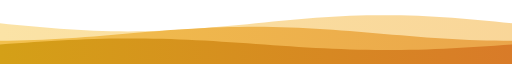
t = 0.00 s
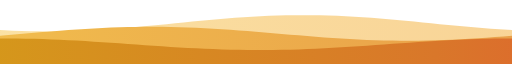
t = 6.00 s
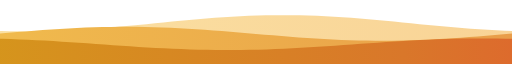
t = 7.50 s
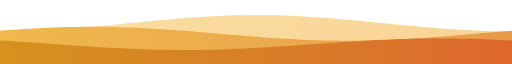
t = 9.50 s

The animated SVG that drew these frames (rendered in a browser with its animation timeline set to each time). Animation: 3 SMIL elements (animateTransform=3); frames cover the first 9.50 s, repeats indefinitely.

<svg xmlns="http://www.w3.org/2000/svg" viewBox="0 0 1200 110" width="1200" height="110" preserveAspectRatio="none">
<defs>
<linearGradient id="g1" x1="0" x2="1"><stop offset="0" stop-color="#FBE3A6"/><stop offset="1" stop-color="#F7C98B"/></linearGradient>
<linearGradient id="g2" x1="0" x2="1"><stop offset="0" stop-color="#F2C14E"/><stop offset=".6" stop-color="#E9A04A"/><stop offset="1" stop-color="#E5734A"/></linearGradient>
<linearGradient id="g3" x1="0" x2="1"><stop offset="0" stop-color="#D4A017"/><stop offset=".55" stop-color="#D9772A"/><stop offset="1" stop-color="#EA4335"/></linearGradient>
</defs>
<path d="M0,110 L0,40.0 L20,41.5 L40,42.9 L60,44.3 L80,45.7 L100,47.0 L120,48.2 L140,49.4 L160,50.4 L180,51.3 L200,52.1 L220,52.8 L240,53.3 L260,53.7 L280,53.9 L300,54.0 L320,53.9 L340,53.7 L360,53.3 L380,52.8 L400,52.1 L420,51.3 L440,50.4 L460,49.4 L480,48.2 L500,47.0 L520,45.7 L540,44.3 L560,42.9 L580,41.5 L600,40.0 L620,38.5 L640,37.1 L660,35.7 L680,34.3 L700,33.0 L720,31.8 L740,30.6 L760,29.6 L780,28.7 L800,27.9 L820,27.2 L840,26.7 L860,26.3 L880,26.1 L900,26.0 L920,26.1 L940,26.3 L960,26.7 L980,27.2 L1000,27.9 L1020,28.7 L1040,29.6 L1060,30.6 L1080,31.8 L1100,33.0 L1120,34.3 L1140,35.7 L1160,37.1 L1180,38.5 L1200,40.0 L1220,41.5 L1240,42.9 L1260,44.3 L1280,45.7 L1300,47.0 L1320,48.2 L1340,49.4 L1360,50.4 L1380,51.3 L1400,52.1 L1420,52.8 L1440,53.3 L1460,53.7 L1480,53.9 L1500,54.0 L1520,53.9 L1540,53.7 L1560,53.3 L1580,52.8 L1600,52.1 L1620,51.3 L1640,50.4 L1660,49.4 L1680,48.2 L1700,47.0 L1720,45.7 L1740,44.3 L1760,42.9 L1780,41.5 L1800,40.0 L1820,38.5 L1840,37.1 L1860,35.7 L1880,34.3 L1900,33.0 L1920,31.8 L1940,30.6 L1960,29.6 L1980,28.7 L2000,27.9 L2020,27.2 L2040,26.7 L2060,26.3 L2080,26.1 L2100,26.0 L2120,26.1 L2140,26.3 L2160,26.7 L2180,27.2 L2200,27.9 L2220,28.7 L2240,29.6 L2260,30.6 L2280,31.8 L2300,33.0 L2320,34.3 L2340,35.7 L2360,37.1 L2380,38.5 L2400,40.0 L2400,110 Z" fill="url(#g1)" opacity="1"><animateTransform attributeName="transform" type="translate" from="0 0" to="-1200 0" dur="38s" repeatCount="indefinite"/></path>
<path d="M0,110 L0,70.0 L20,69.9 L40,69.7 L60,69.3 L80,68.8 L100,68.2 L120,67.5 L140,66.7 L160,65.8 L180,64.8 L200,63.7 L220,62.6 L240,61.4 L260,60.2 L280,58.9 L300,57.6 L320,56.4 L340,55.2 L360,54.0 L380,52.8 L400,51.7 L420,50.7 L440,49.7 L460,48.9 L480,48.1 L500,47.4 L520,46.9 L540,46.5 L560,46.2 L580,46.0 L600,46.0 L620,46.1 L640,46.3 L660,46.7 L680,47.2 L700,47.8 L720,48.5 L740,49.3 L760,50.2 L780,51.2 L800,52.3 L820,53.4 L840,54.6 L860,55.8 L880,57.1 L900,58.4 L920,59.6 L940,60.8 L960,62.0 L980,63.2 L1000,64.3 L1020,65.3 L1040,66.3 L1060,67.1 L1080,67.9 L1100,68.6 L1120,69.1 L1140,69.5 L1160,69.8 L1180,70.0 L1200,70.0 L1220,69.9 L1240,69.7 L1260,69.3 L1280,68.8 L1300,68.2 L1320,67.5 L1340,66.7 L1360,65.8 L1380,64.8 L1400,63.7 L1420,62.6 L1440,61.4 L1460,60.2 L1480,58.9 L1500,57.6 L1520,56.4 L1540,55.2 L1560,54.0 L1580,52.8 L1600,51.7 L1620,50.7 L1640,49.7 L1660,48.9 L1680,48.1 L1700,47.4 L1720,46.9 L1740,46.5 L1760,46.2 L1780,46.0 L1800,46.0 L1820,46.1 L1840,46.3 L1860,46.7 L1880,47.2 L1900,47.8 L1920,48.5 L1940,49.3 L1960,50.2 L1980,51.2 L2000,52.3 L2020,53.4 L2040,54.6 L2060,55.8 L2080,57.1 L2100,58.4 L2120,59.6 L2140,60.8 L2160,62.0 L2180,63.2 L2200,64.3 L2220,65.3 L2240,66.3 L2260,67.1 L2280,67.9 L2300,68.6 L2320,69.1 L2340,69.5 L2360,69.8 L2380,70.0 L2400,70.0 L2400,110 Z" fill="url(#g2)" opacity="1"><animateTransform attributeName="transform" type="translate" from="0 0" to="-1200 0" dur="30s" repeatCount="indefinite"/></path>
<path d="M0,110 L0,76.4 L20,75.4 L40,74.3 L60,73.3 L80,72.3 L100,71.4 L120,70.5 L140,69.6 L160,68.9 L180,68.2 L200,67.6 L220,67.0 L240,66.6 L260,66.3 L280,66.1 L300,66.0 L320,66.0 L340,66.1 L360,66.4 L380,66.7 L400,67.1 L420,67.7 L440,68.3 L460,69.0 L480,69.8 L500,70.6 L520,71.6 L540,72.5 L560,73.5 L580,74.5 L600,75.6 L620,76.6 L640,77.7 L660,78.7 L680,79.7 L700,80.6 L720,81.5 L740,82.4 L760,83.1 L780,83.8 L800,84.4 L820,85.0 L840,85.4 L860,85.7 L880,85.9 L900,86.0 L920,86.0 L940,85.9 L960,85.6 L980,85.3 L1000,84.9 L1020,84.3 L1040,83.7 L1060,83.0 L1080,82.2 L1100,81.4 L1120,80.4 L1140,79.5 L1160,78.5 L1180,77.5 L1200,76.4 L1220,75.4 L1240,74.3 L1260,73.3 L1280,72.3 L1300,71.4 L1320,70.5 L1340,69.6 L1360,68.9 L1380,68.2 L1400,67.6 L1420,67.0 L1440,66.6 L1460,66.3 L1480,66.1 L1500,66.0 L1520,66.0 L1540,66.1 L1560,66.4 L1580,66.7 L1600,67.1 L1620,67.7 L1640,68.3 L1660,69.0 L1680,69.8 L1700,70.6 L1720,71.6 L1740,72.5 L1760,73.5 L1780,74.5 L1800,75.6 L1820,76.6 L1840,77.7 L1860,78.7 L1880,79.7 L1900,80.6 L1920,81.5 L1940,82.4 L1960,83.1 L1980,83.8 L2000,84.4 L2020,85.0 L2040,85.4 L2060,85.7 L2080,85.9 L2100,86.0 L2120,86.0 L2140,85.9 L2160,85.6 L2180,85.3 L2200,84.9 L2220,84.3 L2240,83.7 L2260,83.0 L2280,82.2 L2300,81.4 L2320,80.4 L2340,79.5 L2360,78.5 L2380,77.5 L2400,76.4 L2400,110 Z" fill="url(#g3)" opacity="1"><animateTransform attributeName="transform" type="translate" from="0 0" to="-1200 0" dur="24s" repeatCount="indefinite"/></path>
</svg>
